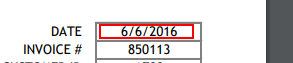
Task: Ejercicio práctico
 
Sea un documento PDF nativo con información dinámica como el que se adjunta. Utilizar una automatización con Anchor Base para extraer el valor del campo DATE y el nombre del valor del campo BILL TO de la factura.
 
Descargar el archivo .pdf adjunto.
Workflow: Main

Step 1: get-text from 'chrome.exe Chrome' (chrome.exe)

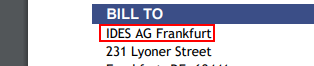
Step 2: get-text from 'chrome.exe Chrome' (chrome.exe)